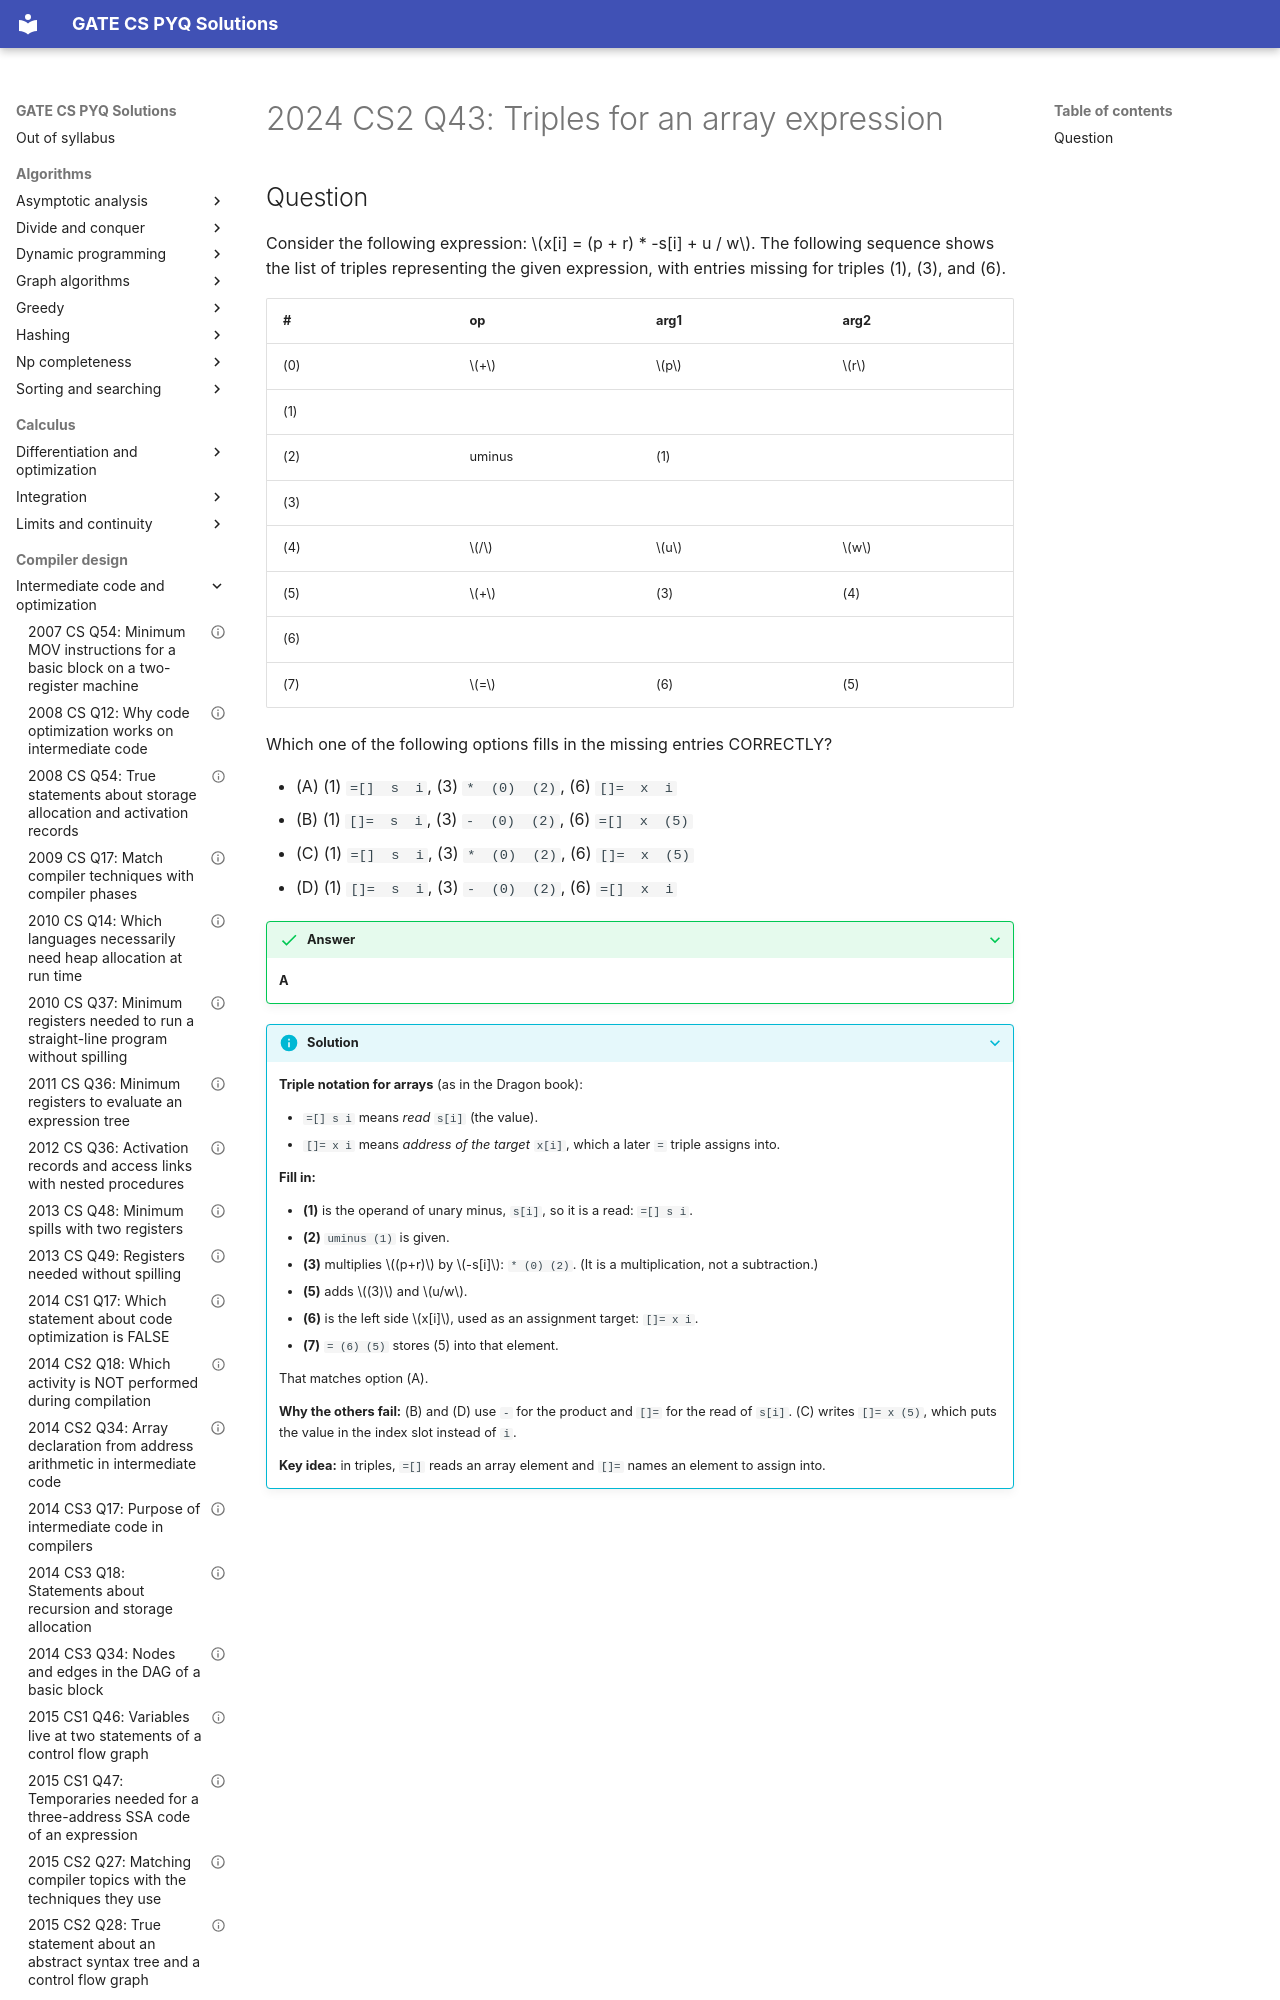

repository: saheenusman/GATE-PYQs · page: compiler-design/intermediate-code-and-optimization/2024-set2-q43/index.html · generator: mkdocs

---
title: "2024 CS2 Q43: Triples for an array expression"
year: 2024
set: 2
paper: CS2
q_no: 43
subject: compiler-design
topic: intermediate-code-and-optimization
also: []
marks: 2
type: MCQ
official_answer: "A"
status: verified
---

# 2024 CS2 Q43: Triples for an array expression
